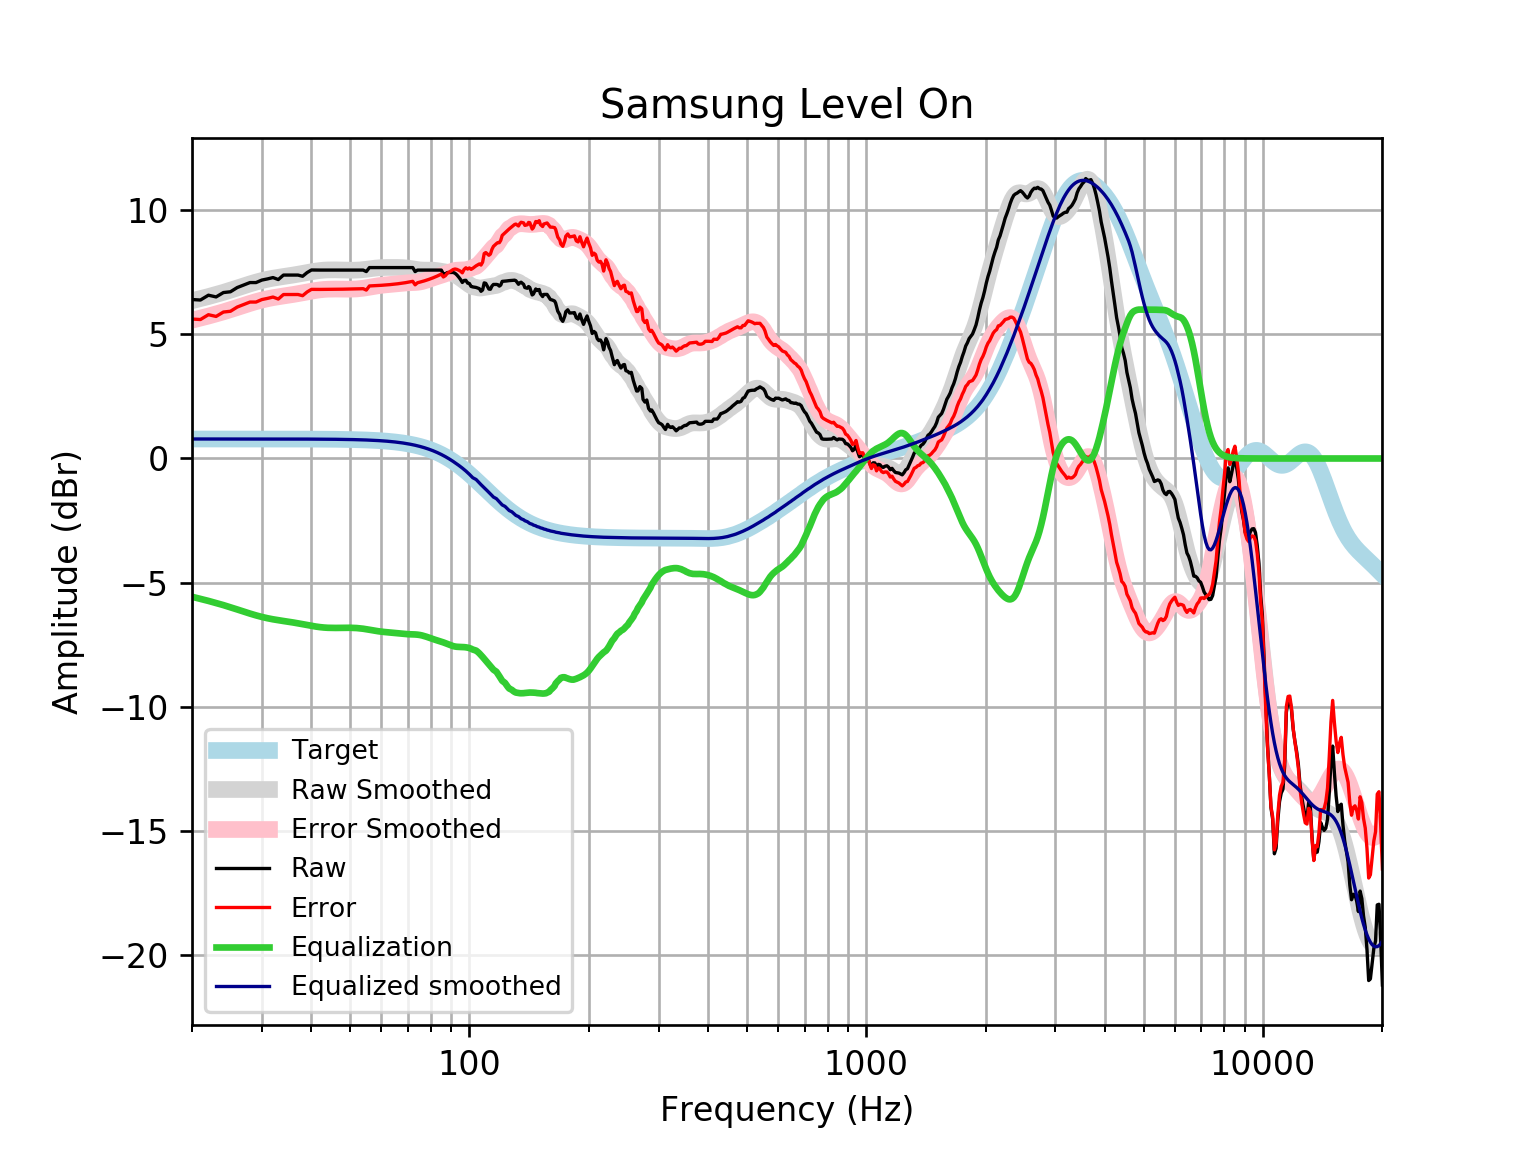

The table this chart was drawn from, first rows:
frequency, raw, error, smoothed, error_smoothed, equalization, equalized_raw, equalized_smoothed, target
20, 6.405, 5.619, 6.358, 5.572, -5.572, 0.8332, 0.7859, 0.7859
21, 6.385, 5.599, 6.441, 5.655, -5.655, 0.73, 0.7859, 0.7859
22, 6.58, 5.794, 6.525, 5.739, -5.739, 0.8408, 0.7859, 0.7858
23, 6.51, 5.724, 6.609, 5.823, -5.823, 0.6869, 0.7858, 0.7858
24, 6.687, 5.901, 6.694, 5.908, -5.908, 0.7787, 0.7858, 0.7858
25, 6.718, 5.932, 6.781, 5.996, -5.996, 0.7224, 0.7857, 0.7857
26, 6.888, 6.102, 6.869, 6.083, -6.083, 0.8045, 0.7857, 0.7857
27, 6.988, 6.203, 6.955, 6.169, -6.169, 0.8195, 0.7856, 0.7856
28, 7.089, 6.304, 7.035, 6.249, -6.249, 0.8397, 0.7855, 0.7855
29, 7.089, 6.304, 7.107, 6.322, -6.322, 0.7673, 0.7854, 0.7854
30, 7.19, 6.404, 7.17, 6.384, -6.384, 0.8051, 0.7852, 0.7852
31, 7.236, 6.451, 7.222, 6.437, -6.437, 0.7993, 0.785, 0.785
32, 7.29, 6.505, 7.265, 6.48, -6.48, 0.8099, 0.7848, 0.7848
33, 7.21, 6.425, 7.301, 6.517, -6.517, 0.6932, 0.7846, 0.7846
34, 7.391, 6.607, 7.333, 6.548, -6.548, 0.8424, 0.7843, 0.7843
35, 7.391, 6.607, 7.362, 6.579, -6.579, 0.8122, 0.7839, 0.7839
36, 7.391, 6.607, 7.393, 6.609, -6.609, 0.7814, 0.7835, 0.7835
37, 7.391, 6.608, 7.425, 6.642, -6.642, 0.749, 0.783, 0.783
38, 7.342, 6.56, 7.458, 6.676, -6.676, 0.6664, 0.7824, 0.7824
39, 7.491, 6.71, 7.492, 6.71, -6.71, 0.7814, 0.7818, 0.7818
40, 7.596, 6.815, 7.524, 6.743, -6.743, 0.853, 0.781, 0.781
41, 7.592, 6.812, 7.551, 6.771, -6.771, 0.8206, 0.7801, 0.7801
42, 7.592, 6.813, 7.574, 6.795, -6.795, 0.7973, 0.7791, 0.7791
43, 7.592, 6.814, 7.589, 6.811, -6.811, 0.7804, 0.778, 0.7779
44, 7.592, 6.815, 7.599, 6.822, -6.822, 0.77, 0.7766, 0.7766
45, 7.592, 6.817, 7.602, 6.827, -6.827, 0.7652, 0.7752, 0.7751
46, 7.592, 6.818, 7.601, 6.827, -6.827, 0.7646, 0.7735, 0.7734
47, 7.592, 6.82, 7.597, 6.826, -6.826, 0.7664, 0.7715, 0.7715
48, 7.592, 6.823, 7.592, 6.823, -6.823, 0.7689, 0.7694, 0.7694
49, 7.592, 6.825, 7.588, 6.821, -6.821, 0.7708, 0.767, 0.767
50, 7.592, 6.828, 7.586, 6.821, -6.821, 0.7705, 0.7643, 0.7642
51, 7.592, 6.831, 7.586, 6.825, -6.825, 0.7671, 0.7612, 0.7612
52, 7.592, 6.834, 7.59, 6.832, -6.832, 0.7598, 0.7579, 0.7578
53, 7.592, 6.838, 7.598, 6.844, -6.844, 0.748, 0.7541, 0.7541
54, 7.592, 6.842, 7.61, 6.86, -6.86, 0.732, 0.7499, 0.7499
55, 7.532, 6.786, 7.625, 6.879, -6.879, 0.6522, 0.7453, 0.7453
56, 7.692, 6.952, 7.641, 6.901, -6.901, 0.7915, 0.7402, 0.7401
57, 7.692, 6.958, 7.658, 6.923, -6.923, 0.7695, 0.7345, 0.7345
58, 7.692, 6.964, 7.672, 6.944, -6.944, 0.7487, 0.7283, 0.7283
59, 7.692, 6.971, 7.684, 6.962, -6.962, 0.7303, 0.7215, 0.7215
60, 7.692, 6.978, 7.692, 6.978, -6.978, 0.7148, 0.714, 0.714
61, 7.692, 6.987, 7.696, 6.991, -6.991, 0.702, 0.7058, 0.7058
62, 7.692, 6.996, 7.699, 7.002, -7.002, 0.6908, 0.6969, 0.6969
63, 7.692, 7.005, 7.699, 7.012, -7.012, 0.6804, 0.6871, 0.6871
64, 7.692, 7.016, 7.699, 7.023, -7.023, 0.6696, 0.6765, 0.6765
65, 7.692, 7.027, 7.699, 7.034, -7.034, 0.6582, 0.665, 0.665
66, 7.692, 7.04, 7.699, 7.046, -7.046, 0.6464, 0.6525, 0.6525
67, 7.692, 7.053, 7.696, 7.057, -7.057, 0.6351, 0.639, 0.639
68, 7.692, 7.068, 7.692, 7.067, -7.067, 0.6252, 0.6244, 0.6244
69, 7.692, 7.084, 7.684, 7.075, -7.075, 0.6176, 0.6087, 0.6087
70, 7.692, 7.101, 7.672, 7.08, -7.08, 0.6124, 0.5918, 0.5918
71, 7.692, 7.119, 7.657, 7.083, -7.083, 0.609, 0.5736, 0.5736
72, 7.692, 7.138, 7.641, 7.086, -7.086, 0.6061, 0.5541, 0.5541
73, 7.532, 6.998, 7.624, 7.091, -7.091, 0.4408, 0.5333, 0.5333
74, 7.591, 7.08, 7.61, 7.099, -7.099, 0.4923, 0.511, 0.511
75, 7.592, 7.105, 7.599, 7.112, -7.112, 0.4801, 0.4873, 0.4873
76, 7.592, 7.13, 7.593, 7.131, -7.131, 0.4611, 0.462, 0.4621
77, 7.592, 7.157, 7.591, 7.155, -7.155, 0.4366, 0.4352, 0.4353
78, 7.592, 7.185, 7.591, 7.184, -7.184, 0.4077, 0.4068, 0.4068
79, 7.592, 7.215, 7.592, 7.215, -7.215, 0.3765, 0.3767, 0.3768
... 553 more rows
